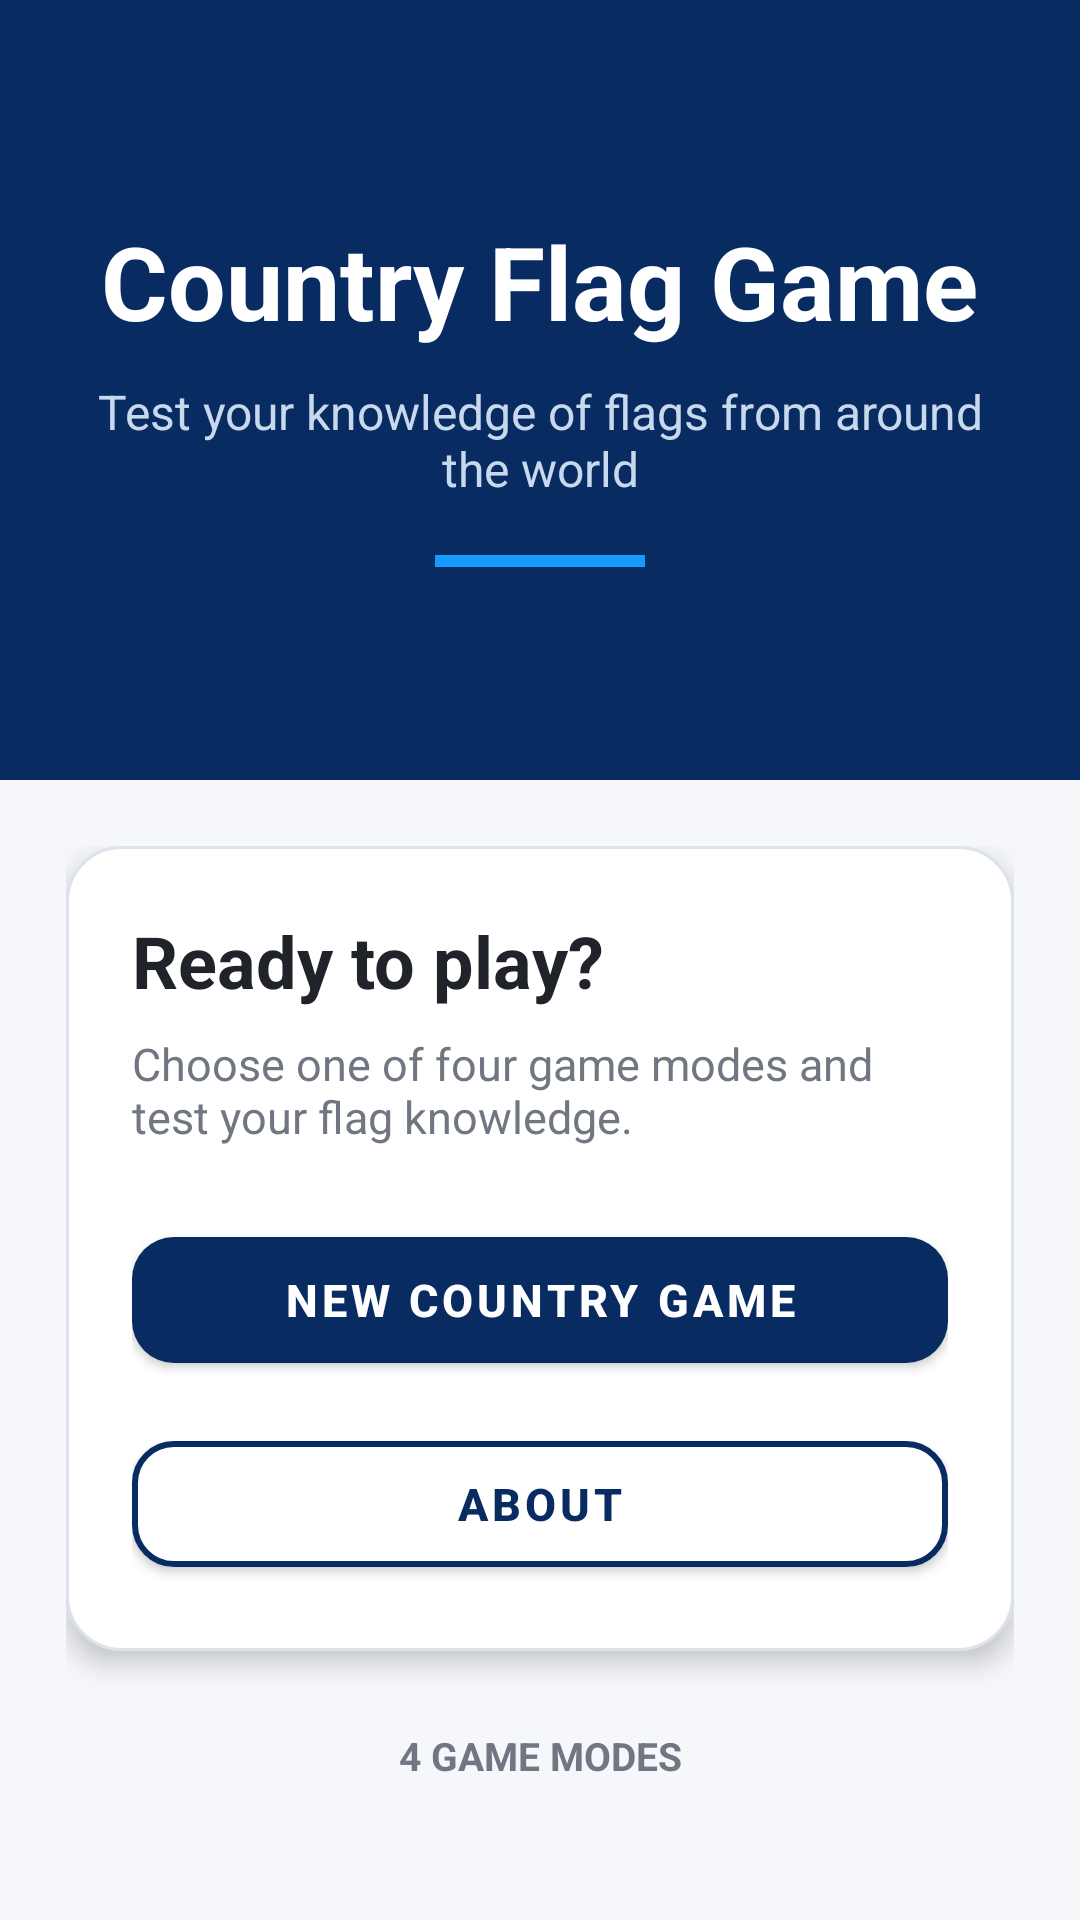

Reconstruct the res/layout file that produces this screen, plus the resources it refers to.
<!-- AndroidManifest.xml: application theme Theme.CountryFlagGame -->
<!-- res/layout/activity_main.xml -->
<?xml version="1.0" encoding="utf-8"?>
<ScrollView
    xmlns:android="http://schemas.android.com/apk/res/android"
    xmlns:app="http://schemas.android.com/apk/res-auto"
    android:layout_width="match_parent"
    android:layout_height="match_parent"
    android:background="@color/background_light"
    android:fillViewport="true">

    <LinearLayout
        android:layout_width="match_parent"
        android:layout_height="match_parent"
        android:orientation="vertical">

        

        <LinearLayout
            android:layout_width="match_parent"
            android:layout_height="260dp"
            android:orientation="vertical"
            android:gravity="center"
            android:padding="28dp"
            android:background="@color/navy">

            
            <TextView
                android:id="@+id/titleText"
                android:layout_width="wrap_content"
                android:layout_height="wrap_content"
                android:text="Country Flag Game"
                android:textColor="@android:color/white"
                android:textSize="34sp"
                android:textStyle="bold"
                android:gravity="center" />

            <TextView
                android:layout_width="wrap_content"
                android:layout_height="wrap_content"
                android:text="Test your knowledge of flags from around the world"
                android:textColor="#C8D8ED"
                android:textSize="16sp"
                android:gravity="center"
                android:layout_marginTop="10dp" />

            <View
                android:layout_width="70dp"
                android:layout_height="4dp"
                android:background="@color/blue_accent"
                android:layout_marginTop="18dp" />

        </LinearLayout>

        

        <LinearLayout
            android:layout_width="match_parent"
            android:layout_height="wrap_content"
            android:orientation="vertical"
            android:padding="22dp">

            <LinearLayout
                android:layout_width="match_parent"
                android:layout_height="wrap_content"
                android:orientation="vertical"
                android:background="@drawable/card_background"
                android:elevation="5dp"
                android:padding="22dp">

                <TextView
                    android:layout_width="wrap_content"
                    android:layout_height="wrap_content"
                    android:text="Ready to play?"
                    android:textColor="@color/text_dark"
                    android:textSize="24sp"
                    android:textStyle="bold" />

                <TextView
                    android:layout_width="wrap_content"
                    android:layout_height="wrap_content"
                    android:text="Choose one of four game modes and test your flag knowledge."
                    android:textColor="@color/text_grey"
                    android:textSize="15sp"
                    android:layout_marginTop="8dp"
                    android:layout_marginBottom="24dp" />

                

                
                <com.google.android.material.button.MaterialButton
                    android:id="@+id/newGameButton"
                    android:layout_width="match_parent"
                    android:layout_height="54dp"
                    android:text="NEW COUNTRY GAME"
                    android:textColor="@android:color/white"
                    android:textStyle="bold"
                    android:textSize="15sp"
                    app:backgroundTint="@color/navy"
                    app:cornerRadius="14dp" />

                

                
                <com.google.android.material.button.MaterialButton
                    android:id="@+id/aboutButton"
                    android:layout_width="match_parent"
                    android:layout_height="54dp"
                    android:layout_marginTop="14dp"
                    android:text="ABOUT"
                    android:textColor="@color/navy"
                    android:textStyle="bold"
                    android:textSize="15sp"
                    app:backgroundTint="@color/card_white"
                    app:cornerRadius="14dp"
                    app:strokeColor="@color/navy"
                    app:strokeWidth="2dp" />

            </LinearLayout>

            <TextView
                android:layout_width="match_parent"
                android:layout_height="wrap_content"
                android:text="4 GAME MODES"
                android:textColor="@color/text_grey"
                android:textSize="13sp"
                android:textStyle="bold"
                android:gravity="center"
                android:layout_marginTop="26dp" />

        </LinearLayout>

    </LinearLayout>

</ScrollView>
<!-- resources referenced by this layout -->
<resources>
  <color name="background_light">#F5F7FA</color>
  <color name="blue_accent">#169BFF</color>
  <color name="card_white">#FFFFFF</color>
  <color name="navy">#082B61</color>
  <color name="text_dark">#20242A</color>
  <color name="text_grey">#707782</color>
  <!-- drawable card_background (drawable) -->
  <?xml version="1.0" encoding="utf-8"?>
  <shape xmlns:android="http://schemas.android.com/apk/res/android"
      android:shape="rectangle">
  
      <solid android:color="@color/card_white" />
  
      <corners android:radius="18dp" />
  
      <stroke
          android:width="1dp"
          android:color="@color/divider" />
  
  </shape>
  <style name="Theme.CountryFlagGame" parent="Theme.MaterialComponents.DayNight.NoActionBar">
  
          
          <item name="colorPrimary">@color/navy</item>
          <item name="colorPrimaryVariant">@color/navy_dark</item>
          <item name="colorOnPrimary">@color/white</item>
  
          <item name="colorSecondary">@color/blue_accent</item>
          <item name="colorSecondaryVariant">@color/blue_accent</item>
          <item name="colorOnSecondary">@color/white</item>
  
          
          <item name="android:windowBackground">@color/background_light</item>
  
          
          <item name="android:statusBarColor">@color/navy_dark</item>
          <item name="android:windowLightStatusBar">false</item>
  
          
          <item name="android:navigationBarColor">@color/navy_dark</item>
          <item name="android:windowLightNavigationBar">false</item>
  
          
          <item name="android:colorAccent">@color/blue_accent</item>
  
          
          <item name="colorControlNormal">@color/navy</item>
          <item name="colorControlActivated">@color/blue_accent</item>
          <item name="colorControlHighlight">@color/blue_light</item>
  
      </style>
  <color name="divider">#DDE3EA</color>
  <color name="navy_dark">#061F47</color>
  <color name="white">#FFFFFF</color>
  <color name="blue_light">#EAF5FF</color>
</resources>
